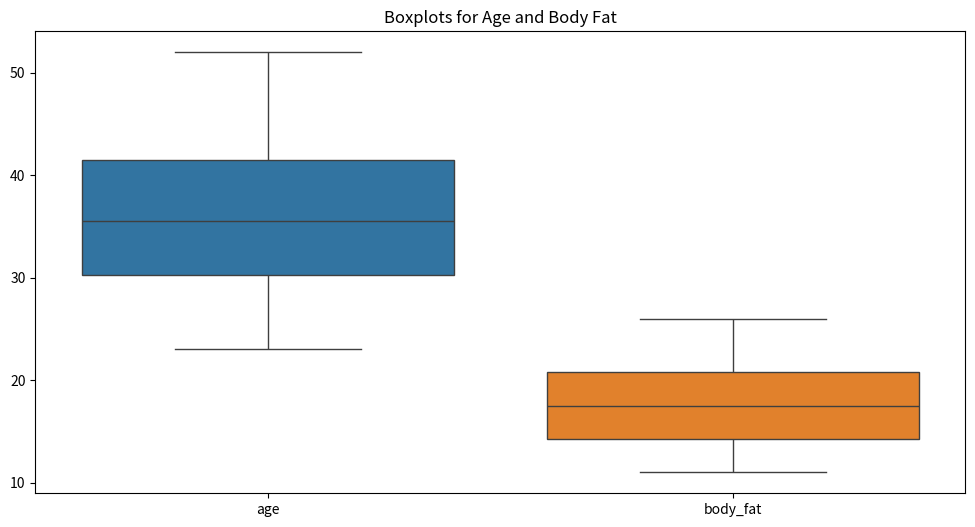
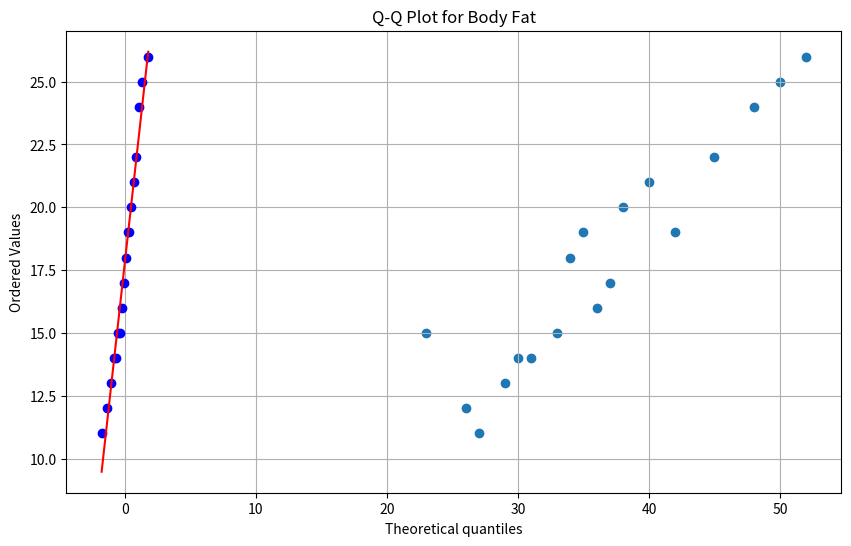

Generate these figures, in order, with matplotlib:
import numpy as np
import pandas as pd
import matplotlib.pyplot as plt
import seaborn as sns
import scipy.stats as stats

# Sample data
data = {
    'age': [23, 45, 34, 50, 26, 31, 42, 37, 29, 48, 36, 38, 33, 40, 27, 52, 30, 35],
    'body_fat': [15, 22, 18, 25, 12, 14, 19, 17, 13, 24, 16, 20, 15, 21, 11, 26, 14, 19]
}
df = pd.DataFrame(data)

# Calculate mean, median, and standard deviation
mean_age = np.mean(df['age'])
median_age = np.median(df['age'])
std_age = np.std(df['age'])

mean_fat = np.mean(df['body_fat'])
median_fat = np.median(df['body_fat'])
std_fat = np.std(df['body_fat'])

print("Mean Age:", mean_age, " | Median Age:", median_age, " | Std Age:", std_age)
print("Mean Body Fat:", mean_fat, " | Median Body Fat:", median_fat, " | Std Body Fat:", std_fat)

# Boxplots
plt.figure(figsize=(12, 6))
sns.boxplot(data=df[['age', 'body_fat']])
plt.title('Boxplots for Age and Body Fat')
plt.show()

# Scatter plot
plt.figure(figsize=(10, 6))
plt.scatter(df['age'], df['body_fat'])
plt.title('Scatter Plot: Age vs Body Fat')
plt.xlabel('Age')
plt.ylabel('Body Fat (%)')
plt.grid(True)
plt.show()

# Q-Q Plot
stats.probplot(df['body_fat'], dist="norm", plot=plt)
plt.title('Q-Q Plot for Body Fat')
plt.show()
